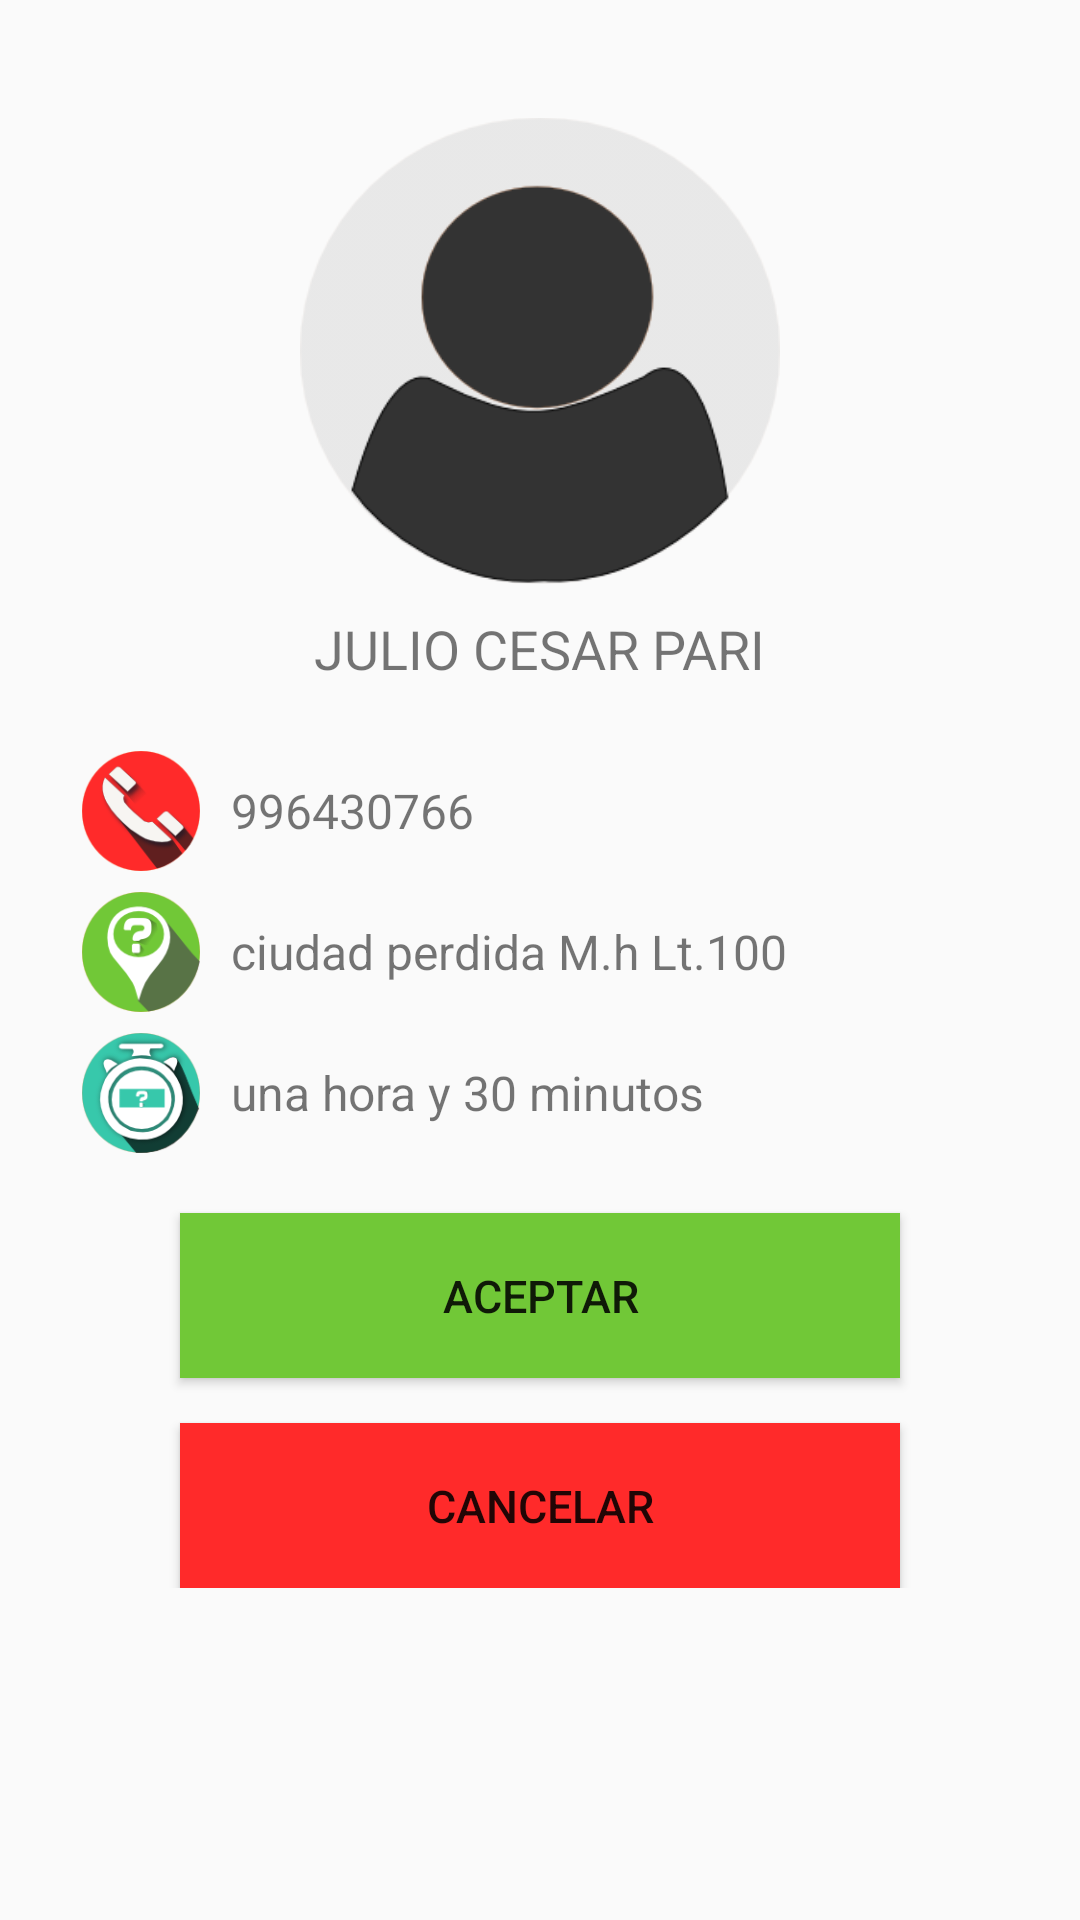

Layout XML and referenced resources for this Android screen:
<!-- AndroidManifest.xml: application theme AppTheme -->
<!-- res/layout/activity_main_activity4.xml -->
<?xml version="1.0" encoding="utf-8"?>
<LinearLayout xmlns:android="http://schemas.android.com/apk/res/android"
    android:layout_width="match_parent"
    android:layout_height="match_parent"

    android:id="@+id/alvaro">

    <LinearLayout
        android:orientation="vertical"
        android:layout_width="match_parent"
        android:layout_height="match_parent"
        android:id="@+id/user">

        <LinearLayout

            android:layout_width="wrap_content"
            android:layout_height="wrap_content"
            android:layout_gravity="center"
            android:orientation="vertical"
            android:gravity="center">

            <ImageView
                android:layout_width="@dimen/layout_width_image_user"
                android:layout_height="@dimen/layout_height_image_user"
                android:id="@+id/imageView"
                android:src="@drawable/usera"
                android:layout_marginTop="@dimen/layout_marginTop_image_user" />
            <TextView
                android:id="@+id/txtName"
                android:layout_width="wrap_content"
                android:layout_height="wrap_content"
                android:textSize="@dimen/text_size_user_activity_titulo"
                android:text="JULIO CESAR PARI"
                android:layout_marginTop="@dimen/layout_marginTop_user_titulo_activity"
                android:layout_marginBottom="@dimen/layout_marginBottom_user" />

        </LinearLayout>
        <LinearLayout
            android:layout_width="wrap_content"
            android:orientation="horizontal"
            android:gravity="center"


            android:layout_height="wrap_content"
            android:layout_marginTop="@dimen/layout_marginTop_user_layout">

            <ImageView
                android:layout_width="40dp"
                android:layout_height="40dp"
                android:id="@+id/imagetelefono"
                android:src="@drawable/telefono"
                style="@style/MyImage_User_Data" />
            <TextView
                android:id="@+id/txtPhone"
                android:layout_width="wrap_content"
                android:layout_height="wrap_content"

                android:text="996430766"
                android:textSize="@dimen/text_size_user_activity_textView" />

        </LinearLayout>
        <LinearLayout
            android:layout_width="wrap_content"

            android:orientation="horizontal"
            android:gravity="center"

            android:layout_height="wrap_content"
            android:layout_marginTop="@dimen/layout_marginTop_user_layout">

            <ImageView
                android:layout_width="40dp"
                android:layout_height="40dp"
                android:id="@+id/imagdireccion"
                android:src="@drawable/ubicacion"
                style="@style/MyImage_User_Data" />
            <TextView
                android:id="@+id/txtAddress"
                android:layout_width="wrap_content"
                android:layout_height="wrap_content"
                android:text="ciudad perdida M.h Lt.100"
                android:textSize="@dimen/text_size_user_activity_textView" />
        </LinearLayout>
        <LinearLayout
            android:layout_width="wrap_content"

            android:orientation="horizontal"

            android:gravity="center"
            android:layout_height="wrap_content"
            android:layout_marginTop="@dimen/layout_marginTop_user_layout">

            <ImageView

                android:layout_width="40dp"
                android:layout_height="40dp"
                android:id="@+id/imagtiempo"
                android:src="@drawable/tiempo"
                style="@style/MyImage_User_Data" />
            <TextView
                android:id="@+id/txtDuration"
                android:layout_width="wrap_content"
                android:layout_height="wrap_content"
                android:text="una hora y 30 minutos"
                android:textSize="@dimen/text_size_user_activity_textView" />

        </LinearLayout>

        <LinearLayout
            android:layout_width="fill_parent"
            android:layout_height="wrap_content"
            android:orientation="vertical"
            android:gravity="center"
            android:layout_marginTop="5dp">

            <Button
                style="@style/MyButton_User"
                android:text="Aceptar"
                android:background="#71c837"
                android:onClick="AcceptRequest" />
            <Button
                style="@style/MyButton_User"
                android:background="#ff2a2a"
                android:text="Cancelar"
                android:onClick="CancelRequest"/>
        </LinearLayout>

    </LinearLayout>
</LinearLayout>
<!-- resources referenced by this layout -->
<resources>
  <dimen name="layout_height_image_user">110dp</dimen>
  <dimen name="layout_marginBottom_user">10dp</dimen>
  <dimen name="layout_marginTop_image_user">1dp</dimen>
  <dimen name="layout_marginTop_user_layout">5dp</dimen>
  <dimen name="layout_marginTop_user_titulo_activity">3dp</dimen>
  <dimen name="layout_width_image_user">110dp</dimen>
  <dimen name="text_size_user_activity_textView">14sp</dimen>
  <dimen name="text_size_user_activity_titulo">15sp</dimen>
  <!-- drawable telefono: png bitmap (drawable-xhdpi, 9065 bytes) -->
  <!-- drawable tiempo: png bitmap (drawable-hdpi, 13538 bytes) -->
  <!-- drawable ubicacion: png bitmap (drawable-hdpi, 8147 bytes) -->
  <!-- drawable usera: png bitmap (drawable-hdpi, 15716 bytes) -->
  <style name="MyButton_User">
          <item name="android:layout_width">@dimen/layout_width_user_button_activity</item>
          <item name="android:layout_height">@dimen/layout_height_user_button_activity</item>
          <item name="android:layout_marginTop">@dimen/layout_marginTop_user_button_activity</item>
          <item name="android:textSize">@dimen/text_size_user_activity_button</item>
          <item name="android:gravity">center</item>
      </style>
  <style name="MyImage_User_Data">
          <item name="android:layout_marginLeft">@dimen/layout_marginLeft_user</item>
          <item name="android:layout_marginRight">@dimen/layout_marginRight_user</item>
      </style>
  <style name="AppTheme" parent="Theme.AppCompat.Light.DarkActionBar">
          
      </style>
  <dimen name="layout_width_user_button_activity">220dp</dimen>
  <dimen name="layout_height_user_button_activity">43dp</dimen>
  <dimen name="layout_marginTop_user_button_activity">10dp</dimen>
  <dimen name="text_size_user_activity_button">14sp</dimen>
  <dimen name="layout_marginLeft_user">20dp</dimen>
  <dimen name="layout_marginRight_user">10dp</dimen>
</resources>
